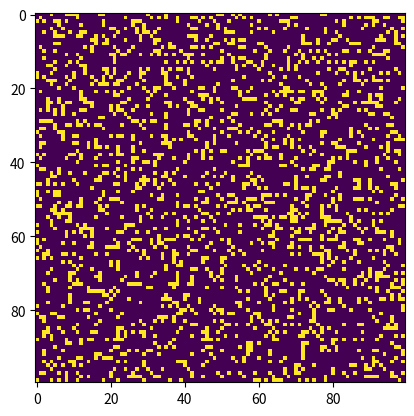

Reproduce this figure in Python.
import sys, argparse
import numpy as np
import matplotlib.pyplot as plt
import matplotlib.animation as animation
import math


ON = 255
OFF = 0
vals = [ON, OFF]

def randomGrid(N):
    '''returns a grid of NxN random values'''
    return np.random.choice(vals, N*N, p=[0.2,0.8]).reshape(N,N)

def addGlider(i,j,grid):
    '''adds a glider with top-left cell at (i,j)'''
    glider = np.array([[0,0,255],
                      [255,0,255],
                      [0,255,255]])
    grid[i:i+3, j:j+3] = glider


def addGosperGliderGun(i, j, grid):
    """adds a Gosper Glider Gun with top left cell at (i, j)"""
    gun = np.zeros(11*38).reshape(11, 38)

    gun[5][1] = gun[5][2] = 255
    gun[6][1] = gun[6][2] = 255

    gun[3][13] = gun[3][14] = 255
    gun[4][12] = gun[4][16] = 255
    gun[5][11] = gun[5][17] = 255
    gun[6][11] = gun[6][15] = gun[6][17] = gun[6][18] = 255
    gun[7][11] = gun[7][17] = 255
    gun[8][12] = gun[8][16] = 255
    gun[9][13] = gun[9][14] = 255

    gun[1][25] = 255
    gun[2][23] = gun[2][25] = 255
    gun[3][21] = gun[3][22] = 255
    gun[4][21] = gun[4][22] = 255
    gun[5][21] = gun[5][22] = 255
    gun[6][23] = gun[6][25] = 255
    gun[7][25] = 255

    gun[3][35] = gun[3][36] = 255
    gun[4][35] = gun[4][36] = 255

    grid[i:i+11, j:j+38] = gun


def update(frameNum, img, grid, N):
    # copy grid since we require 8 neighbors for calculation
    # and we go line by line
    newGrid = grid.copy()
    for i in range(N):
        for j in range(N):
            # compute 8 neighbors sum using toroidal boundary conditions
            # x and y wrap around so that the simulation
            # takes place on a toroidal surface
            total = int((grid[i,(j-1)%N] + grid[i,(j+1)%N] + 
                        grid[(i-1)%N, (j-1)%N] + grid[(i-1)%N, j] + grid[(i-1)%N, (j+1)%N] + 
                        grid[(i+1)%N, (j-1)%N]+ grid[(i+1)%N, j] + grid[(i+1)%N, (j+1)%N]) / 255)
            # apply conway rules
            if grid[i,j] ==ON:
                if total <2 or total > 3:
                    newGrid[i,j] = OFF
            else:
                if total ==3:
                    newGrid[i,j] = ON

    # update data
    img.set_data(newGrid)
    grid[:] = newGrid[:]
    return img,

def main():
    # commmand line arguments are in sys.argv[1], sys.argv[2]...
    # sys.argv[0] is the script name and can be ignored
    # parse arguments
    parser = argparse.ArgumentParser(description='Runs of Conway\'s Game of Life simulation')
    # add arguments
    parser.add_argument('--grid-size', dest='N', required=False)
    parser.add_argument('--mov-file', dest='movfile', required=False)
    parser.add_argument('--interval', dest='interval', required=False)
    parser.add_argument('--glider', action='store_true', required=False)
    parser.add_argument('--gosper', action='store_true', required=False)
    args = parser.parse_args()

    N = 100
    if args.N and int(args.N) > 8:
        N = int(args.N)

    # set animation update interval
    updateInterval = 50
    if args.interval:
        updateInterval = int(args.interval)

    # declare grid
    grid = np.array([])
    if args.glider:
        grid = np.zeros(N*N).reshape(N,N)
        addGlider(1,1,grid)
    elif args.gosper:
        grid = np.zeros(N*N).reshape(N, N)
        addGosperGliderGun(10, 10, grid)
    else:
        grid = randomGrid(N)
    
    # set up the animation
    fig, ax= plt.subplots()
    img = ax.imshow(grid, interpolation='nearest')
    ani = animation.FuncAnimation(fig=fig,func=update,fargs=(img,grid, N,),
                                  frames=50, interval= updateInterval,
                                  save_count=50)
    
    if args.movfile:
        # ani.save(args.movfile,fps=30,extra_args=['-vcodec', 'libx264'])
        ani.save(args.movfile, fps=30, writer='imagemagick')
    
    plt.show()

if __name__ == '__main__':
    main()

    

    
